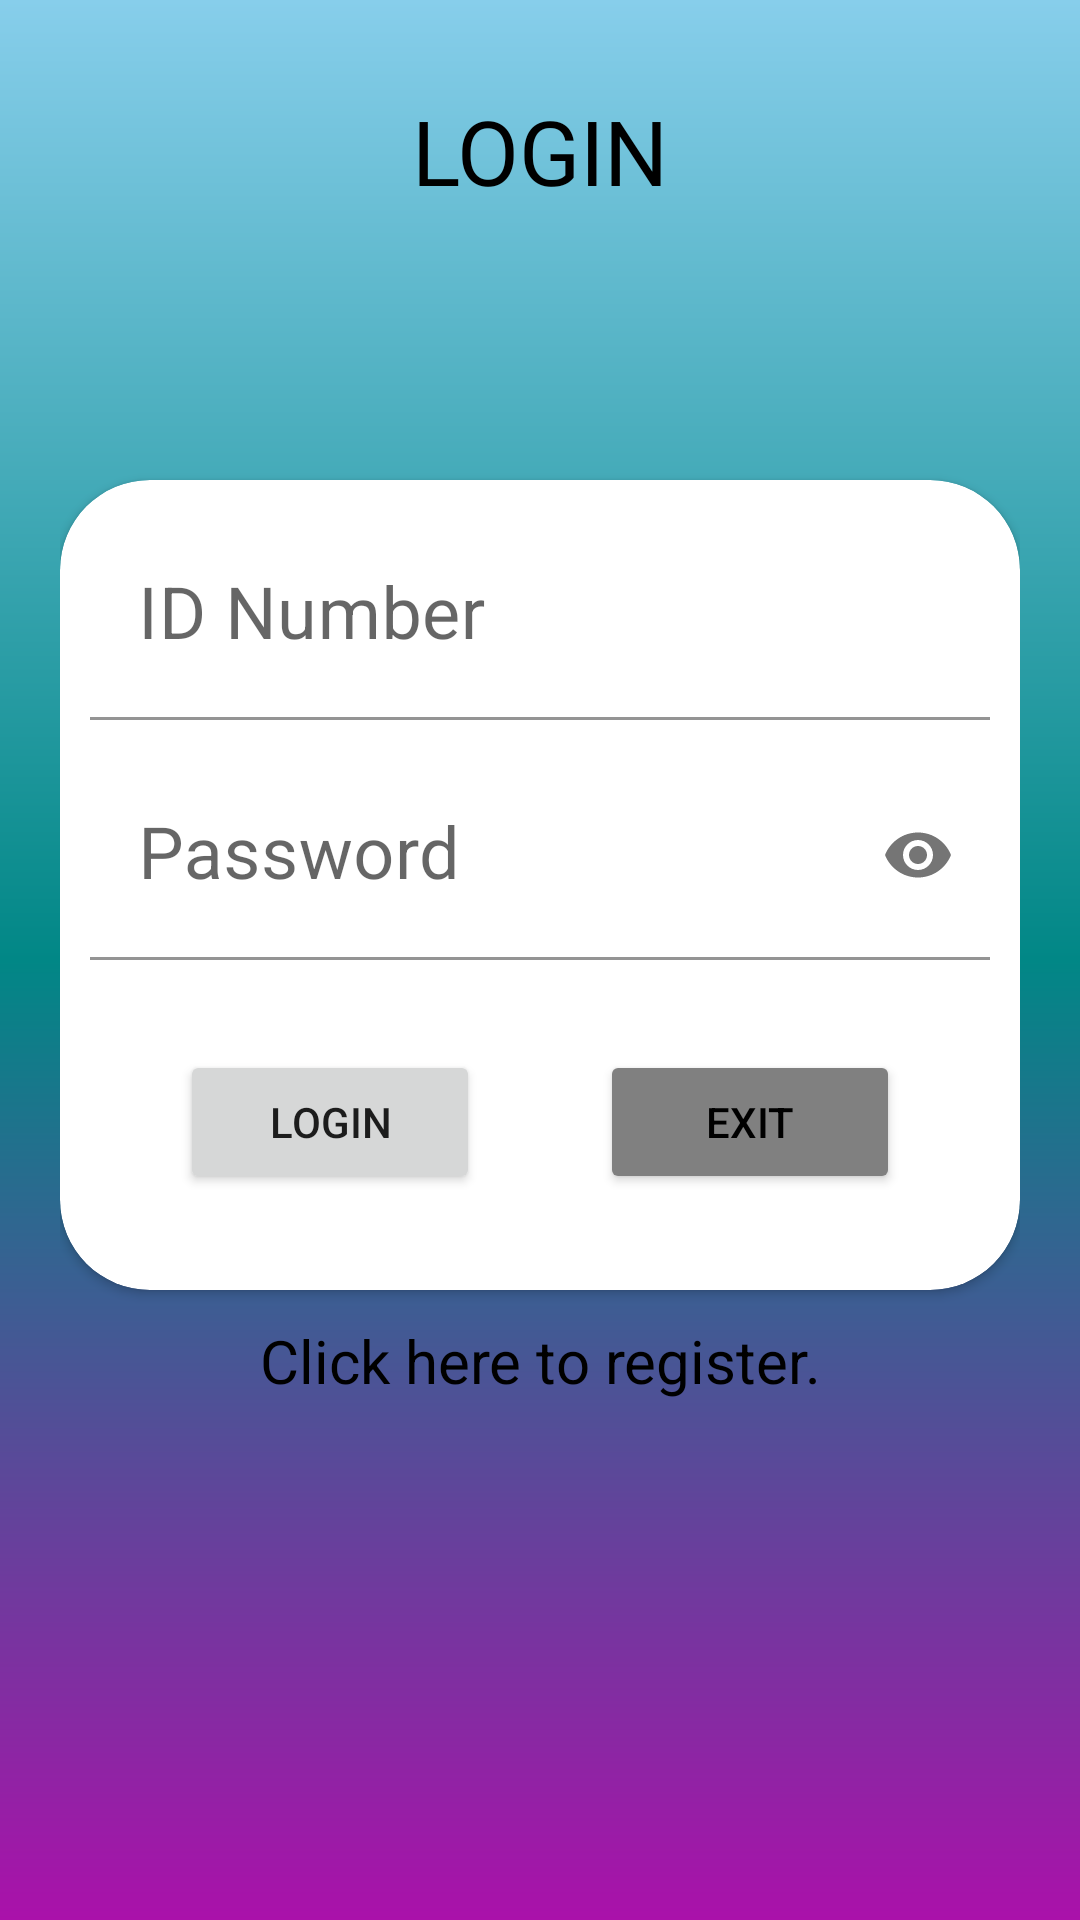

Android layout source for this screen:
<!-- AndroidManifest.xml: application theme Theme.ParkMe -->
<!-- res/layout/fragment_login.xml -->
<?xml version="1.0" encoding="utf-8"?>
<LinearLayout xmlns:android="http://schemas.android.com/apk/res/android"
    xmlns:app="http://schemas.android.com/apk/res-auto"
    xmlns:tools="http://schemas.android.com/tools"
    android:layout_width="match_parent"
    android:layout_height="match_parent"
    android:orientation="vertical"
    android:padding="20dp"
    android:background="@drawable/gradientbackground"
    tools:context=".Login">
    <TextView
        android:layout_width="match_parent"
        android:layout_height="50dp"
        android:text="LOGIN"
        android:textColor="@color/black"
        android:textSize="30dp"
        android:layout_margin="10dp"
        android:textAlignment="center"/>

    <androidx.cardview.widget.CardView
        android:layout_width="match_parent"
        android:layout_height="270dp"
        android:padding="50dp"
        android:layout_marginTop="70dp"
        app:cardBackgroundColor="@color/white"
        app:cardCornerRadius="30dp">

        <com.google.android.material.textfield.TextInputLayout
            android:layout_width="match_parent"
            android:layout_height="wrap_content"
            android:layout_marginHorizontal="10dp"
            android:background="@color/white"
            android:layout_marginTop="10dp">

            <EditText
                android:id="@+id/userId"
                android:layout_width="match_parent"
                android:layout_height="70dp"
                android:hint="ID Number"
                android:inputType="number"
                android:background="@color/white"
                android:textAlignment="center"
                android:textSize="24sp" />
        </com.google.android.material.textfield.TextInputLayout>

        <com.google.android.material.textfield.TextInputLayout
            android:layout_width="match_parent"
            android:layout_height="wrap_content"
            android:layout_marginHorizontal="10dp"
            android:layout_marginTop="90dp"
            android:background="@color/white"
            app:passwordToggleEnabled="true">

            <EditText
                android:id="@+id/password"
                android:layout_width="match_parent"
                android:layout_height="70dp"
                android:hint="Password"
                android:background="@color/white"
                android:inputType="textPassword"
                android:textAlignment="center"
                android:textSize="24sp" />
        </com.google.android.material.textfield.TextInputLayout>

        <LinearLayout
            android:layout_width="match_parent"
            android:layout_height="wrap_content"
            android:layout_marginTop="180dp"
            android:gravity="center"
            android:padding="10dp">

            <Button
                android:id="@+id/loginBtn"
                android:layout_width="100dp"
                android:layout_height="wrap_content"
                android:layout_marginHorizontal="20dp"
                android:paddingHorizontal="10dp"
                android:text="Login"
                android:visibility="visible" />

            <Button
                android:id="@+id/exitBtn"
                android:layout_width="100dp"
                android:layout_height="wrap_content"
                android:layout_marginHorizontal="20dp"
                android:backgroundTint="@color/grey"
                android:paddingHorizontal="10dp"
                android:text="Exit"
                android:textColor="@color/black"
                android:visibility="visible" />

        </LinearLayout>
    </androidx.cardview.widget.CardView>

    <TextView
        android:id="@+id/signupview"
        android:layout_width="match_parent"
        android:layout_height="wrap_content"
        android:layout_margin="10dp"
        android:textColor="@color/black"
        android:text="Click here to register."
        android:textAlignment="center"
        android:textSize="20sp" />

</LinearLayout>
<!-- resources referenced by this layout -->
<resources>
  <color name="black">#FF000000</color>
  <color name="grey">#808080</color>
  <color name="white">#FFFFFFFF</color>
  <!-- drawable gradientbackground (drawable) -->
  <?xml version="1.0" encoding="utf-8"?>
  <shape xmlns:android="http://schemas.android.com/apk/res/android">
  
      <gradient
          android:type="linear"
          android:angle="30"
          android:startColor="@color/sky_blue"
          android:centerColor="@color/teal_700"
          android:endColor="#a1a"/>
  </shape>
  <style name="Theme.ParkMe" parent="Theme.MaterialComponents.Light.NoActionBar">
          
          <item name="colorPrimary">@color/purple_500</item>
          <item name="colorPrimaryVariant">@color/purple_700</item>
          <item name="colorOnPrimary">@color/white</item>
          
          <item name="colorSecondary">@color/teal_200</item>
          <item name="colorSecondaryVariant">@color/teal_700</item>
          <item name="colorOnSecondary">@color/black</item>
          
          <item name="android:statusBarColor" tools:targetApi="l">?attr/colorPrimaryVariant</item>
          
      </style>
  <color name="sky_blue">#87CEEB</color>
  <color name="teal_700">#FF018786</color>
  <color name="purple_500">#FF6200EE</color>
  <color name="purple_700">#FF3700B3</color>
  <color name="teal_200">#FF03DAC5</color>
</resources>
